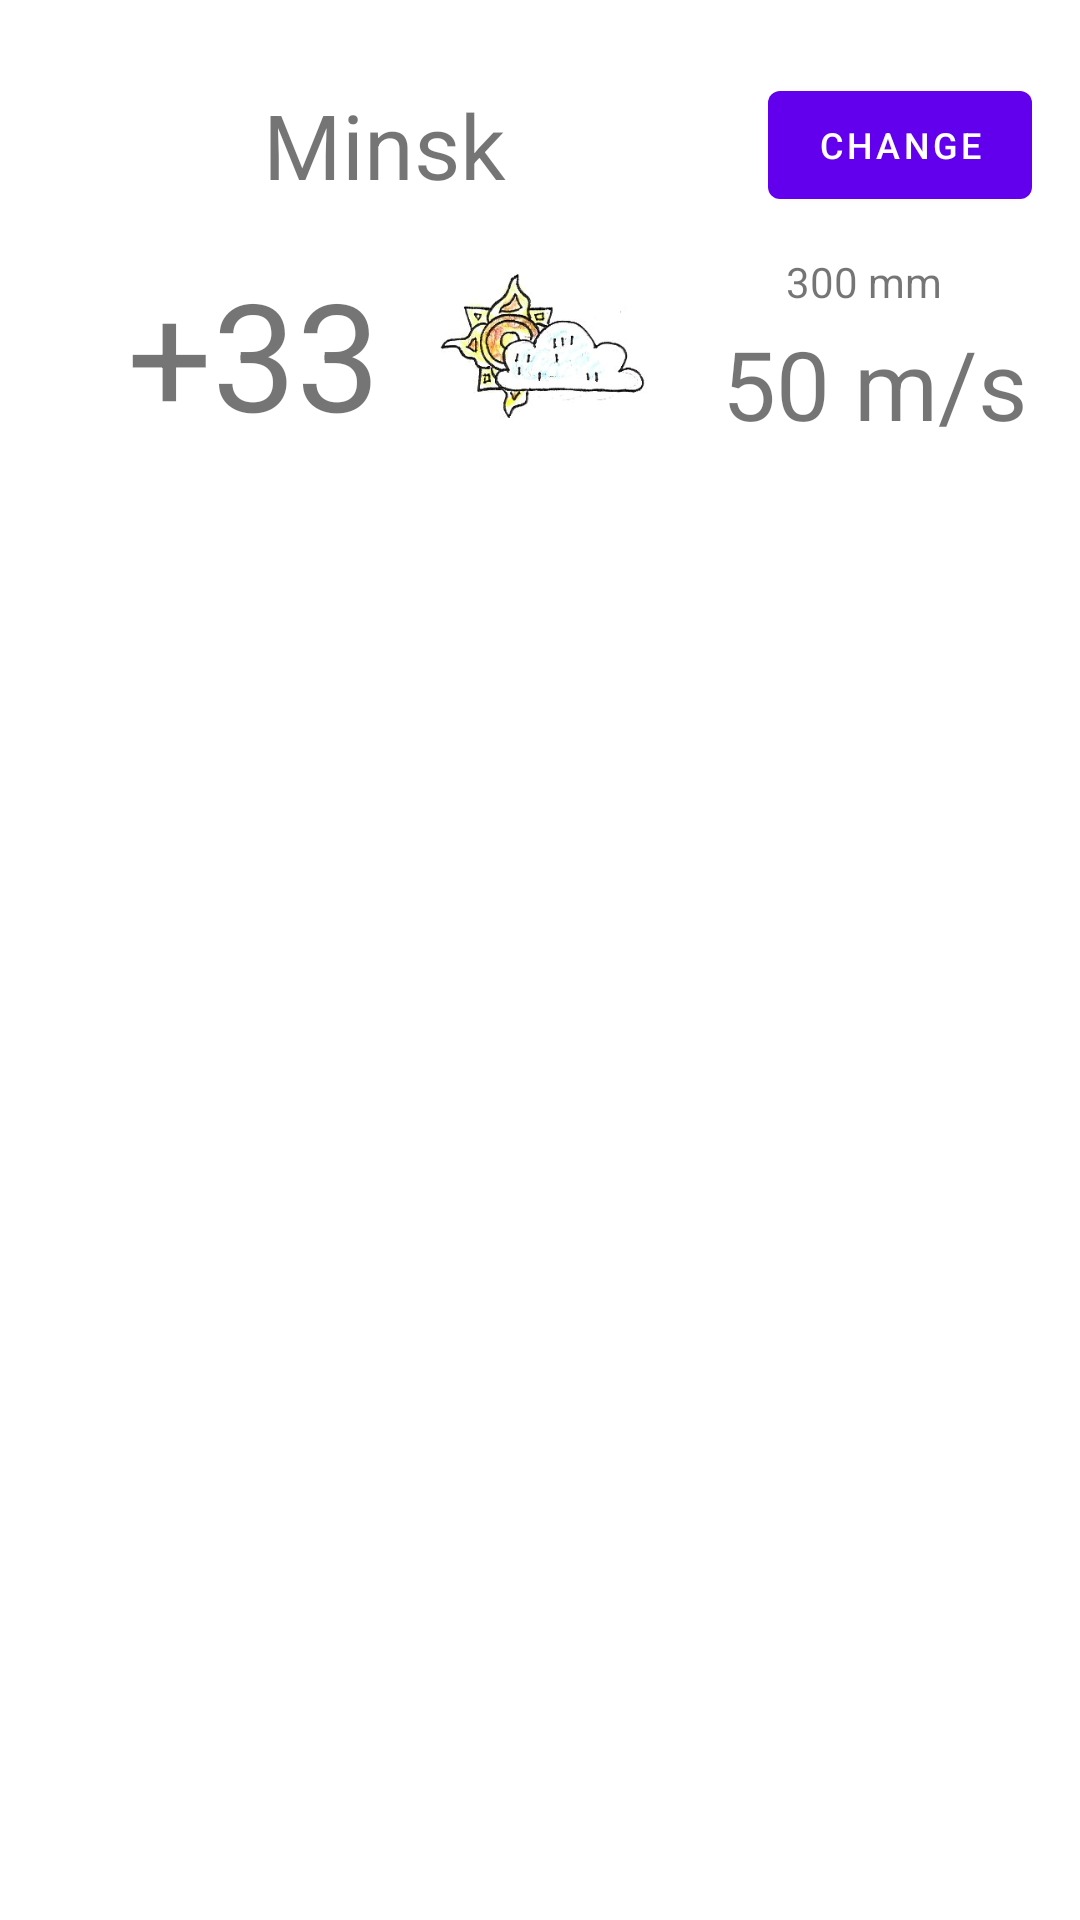

The Android layout XML behind this screen, and the referenced resources:
<!-- AndroidManifest.xml: application theme AppTheme -->
<!-- res/layout/fragment_home.xml -->
<?xml version="1.0" encoding="utf-8"?>
<androidx.constraintlayout.widget.ConstraintLayout xmlns:android="http://schemas.android.com/apk/res/android"
    xmlns:app="http://schemas.android.com/apk/res-auto"
    xmlns:tools="http://schemas.android.com/tools"
    android:layout_width="match_parent"
    android:layout_height="match_parent"
    tools:context=".ui.home.HomeFragment">

    <TextView
        android:id="@+id/townTextView"
        android:layout_width="wrap_content"
        android:layout_height="wrap_content"
        android:layout_marginTop="28dp"
        android:text="@string/region"
        android:textSize="30sp"
        app:layout_constraintEnd_toStartOf="@+id/changeTownBtn"
        app:layout_constraintStart_toStartOf="parent"
        app:layout_constraintTop_toTopOf="parent"
        tools:ignore="MissingConstraints" />

    <com.google.android.material.button.MaterialButton
        android:id="@+id/changeTownBtn"
        android:layout_width="wrap_content"
        android:layout_height="wrap_content"
        android:layout_marginEnd="16dp"
        android:text="@string/button_change_town"
        android:textSize="12sp"
        app:layout_constraintBottom_toBottomOf="@+id/townTextView"
        app:layout_constraintEnd_toEndOf="parent"
        app:layout_constraintTop_toTopOf="@+id/townTextView" />













    <ImageView
        android:id="@+id/skyImageView"
        android:layout_width="71dp"
        android:layout_height="65dp"
        android:layout_marginTop="16dp"
        android:contentDescription="@string/desc"
        app:layout_constraintEnd_toEndOf="parent"
        app:layout_constraintStart_toStartOf="parent"
        app:layout_constraintTop_toBottomOf="@+id/townTextView"
        app:srcCompat="@drawable/z_cloud_few_white" />

    <TextView
        android:id="@+id/pressureTextView"
        app:layout_constraintEnd_toEndOf="parent"
        app:layout_constraintStart_toEndOf="@+id/skyImageView"
        app:layout_constraintTop_toTopOf="@+id/temperatureTextView"
        android:layout_width="wrap_content"
        android:layout_height="wrap_content"
        android:text="@string/pressure_data" />

    <TextView
        android:id="@+id/temperatureTextView"
        android:layout_width="wrap_content"
        android:layout_height="65dp"
        android:text="@string/temperature_data"
        android:textSize="50sp"
        app:layout_constraintBottom_toBottomOf="@+id/skyImageView"
        app:layout_constraintEnd_toStartOf="@+id/skyImageView"
        app:layout_constraintHorizontal_bias="0.7"
        app:layout_constraintStart_toStartOf="parent"
        app:layout_constraintTop_toTopOf="@+id/skyImageView" />

    <TextView
        android:id="@+id/windTextView"
        app:layout_constraintBottom_toBottomOf="@+id/temperatureTextView"
        app:layout_constraintEnd_toEndOf="parent"
        app:layout_constraintHorizontal_bias="0.589"
        app:layout_constraintStart_toEndOf="@+id/skyImageView"
        android:layout_width="wrap_content"
        android:layout_height="wrap_content"
        android:text="@string/wind_data"
        android:textSize="32sp" />

    <TextView
        android:id="@+id/lastUpdateTextView"
        android:layout_width="match_parent"
        android:layout_height="wrap_content"
        android:layout_marginTop="20dp"
        android:textSize="12sp"
        app:layout_constraintEnd_toEndOf="parent"
        app:layout_constraintHorizontal_bias="0.498"
        app:layout_constraintStart_toStartOf="parent"
        app:layout_constraintTop_toBottomOf="@+id/skyImageView" />




</androidx.constraintlayout.widget.ConstraintLayout>
<!-- resources referenced by this layout -->
<resources>
  <!-- drawable z_cloud_few_white: png bitmap (drawable-v24, 43545 bytes) -->
  <string name="button_change_town">change</string>
  <string name="button_options_select_title">options</string>
  <string name="desc">desc</string>
  <string name="pressure_data">300 mm</string>
  <string name="region">Minsk</string>
  <string name="temperature_data">+33</string>
  <string name="wind_data">50 m/s</string>
  <style name="AppTheme" parent="Theme.MaterialComponents.Light">
          
          <item name="colorPrimary">@color/colorPrimary</item>
          <item name="colorPrimaryDark">@color/colorPrimaryDark</item>
          <item name="colorAccent">@color/colorAccent</item>
      </style>
  <color name="colorPrimary">#FFC107</color>
  <color name="colorPrimaryDark">#005FB3</color>
  <color name="colorAccent">#FFEB3B</color>
</resources>
